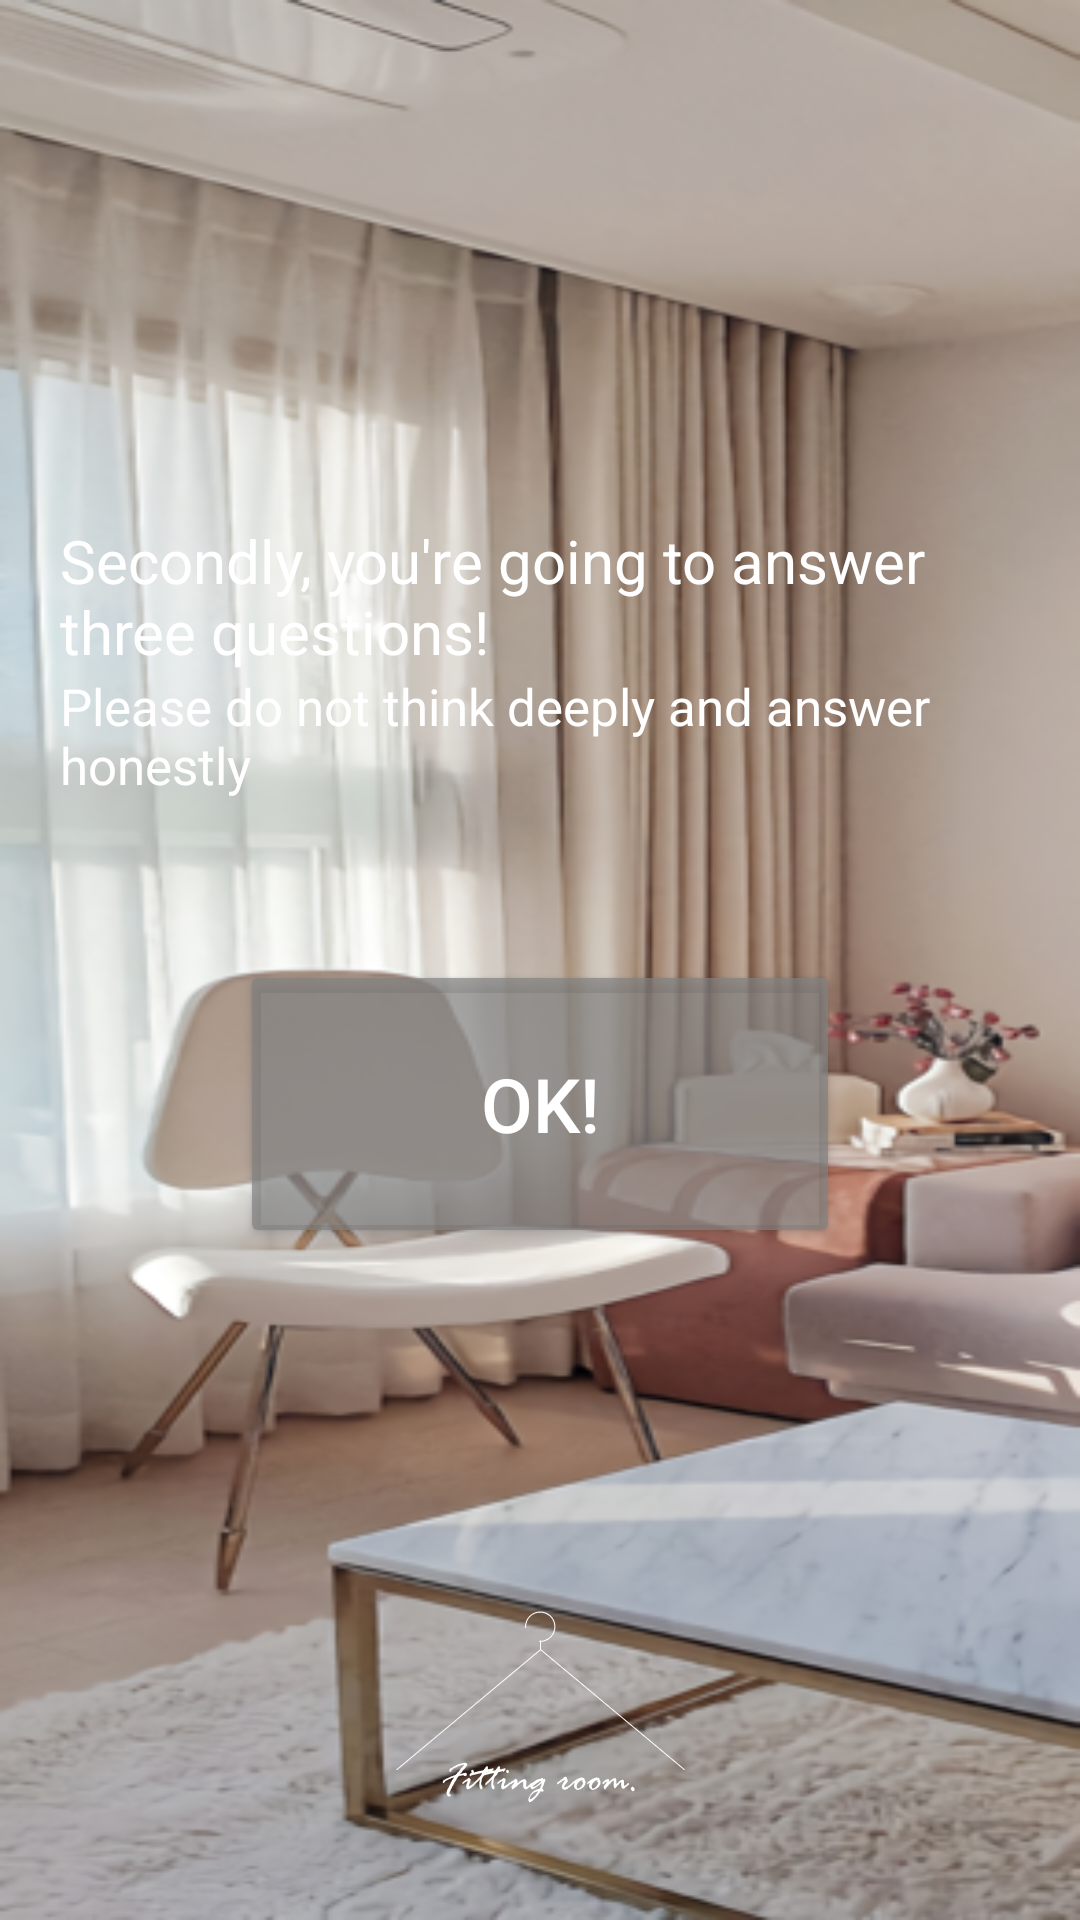

Here is an Android app screen rendered from its layout file. Give the layout XML and the strings, colors and styles it references.
<!-- AndroidManifest.xml: application theme Theme.FittingRoom -->
<!-- res/layout/fragment_third_survey_intro.xml -->
<?xml version="1.0" encoding="utf-8"?>
<LinearLayout xmlns:android="http://schemas.android.com/apk/res/android"
    xmlns:tools="http://schemas.android.com/tools"
    android:layout_width="match_parent"
    android:layout_height="match_parent"
    android:background="@drawable/main_background"
    android:orientation="vertical"
    android:weightSum="10"
    tools:context=".ThirdSurveyFragment_Intro">
    <View
        android:layout_width="match_parent"
        android:layout_height="0dp"
        android:layout_weight="2"/>
    <TextView
        android:layout_width="wrap_content"
        android:layout_height="0dp"
        android:layout_weight="1.5"
        android:layout_marginLeft="20dp"
        android:layout_marginRight="20dp"
        android:textColor="@color/white"
        android:text="Secondly, you're going to answer three questions!"
        android:textSize="20sp"
        android:gravity="bottom"></TextView>
    <TextView
        android:layout_width="wrap_content"
        android:layout_height="0dp"
        android:layout_weight="1"
        android:layout_marginLeft="20dp"
        android:layout_marginRight="20dp"
        android:textColor="@color/white"
        android:text="Please do not think deeply and answer honestly"
        android:textSize="17sp"
        android:textAlignment="textStart"
        android:gravity="start"></TextView>
    <View
        android:layout_width="match_parent"
        android:layout_height="0dp"
        android:layout_weight="0.5"/>
    <Button
        android:id="@+id/ok_button"
        android:layout_width="200dp"
        android:layout_height="0dp"
        android:layout_weight="1.5"
        android:layout_gravity="center_horizontal"
        android:textColor="@color/white"
        android:textAlignment="center"
        android:text="OK!"
        android:textSize="25dp"
        android:backgroundTint="@color/darkgray"></Button>
    <View
        android:layout_width="match_parent"
        android:layout_height="0dp"
        android:layout_weight="1.5"/>
    <ImageView
        android:layout_width="match_parent"
        android:layout_height="0dp"
        android:layout_weight="2"
        android:src="@drawable/logo_white"
        android:paddingTop="25dp"
        android:scaleType="fitCenter"/>

</LinearLayout>
<!-- resources referenced by this layout -->
<resources>
  <color name="darkgray">#B3808080</color>
  <color name="white">#FFFFFFFF</color>
  <!-- drawable logo_white: png bitmap (drawable, 4261 bytes) -->
  <!-- drawable main_background: jpeg bitmap (drawable, 26977 bytes) -->
  <style name="Theme.FittingRoom" parent="Theme.MaterialComponents.DayNight.DarkActionBar">
          <item name="windowActionBar">false</item>
          <item name="windowNoTitle">true</item>
          
          <item name="colorPrimary">@color/purple_500</item>
          <item name="colorPrimaryVariant">@color/purple_700</item>
          <item name="colorOnPrimary">@color/white</item>
          
          <item name="colorSecondary">@color/teal_200</item>
          <item name="colorSecondaryVariant">@color/teal_700</item>
          <item name="colorOnSecondary">@color/black</item>
          
          <item name="android:statusBarColor" tools:targetApi="l">?attr/colorPrimaryVariant</item>
          
      </style>
  <color name="purple_500">#FF6200EE</color>
  <color name="purple_700">#FF3700B3</color>
  <color name="teal_200">#FF03DAC5</color>
  <color name="teal_700">#FF018786</color>
  <color name="black">#B3000000</color>
</resources>
